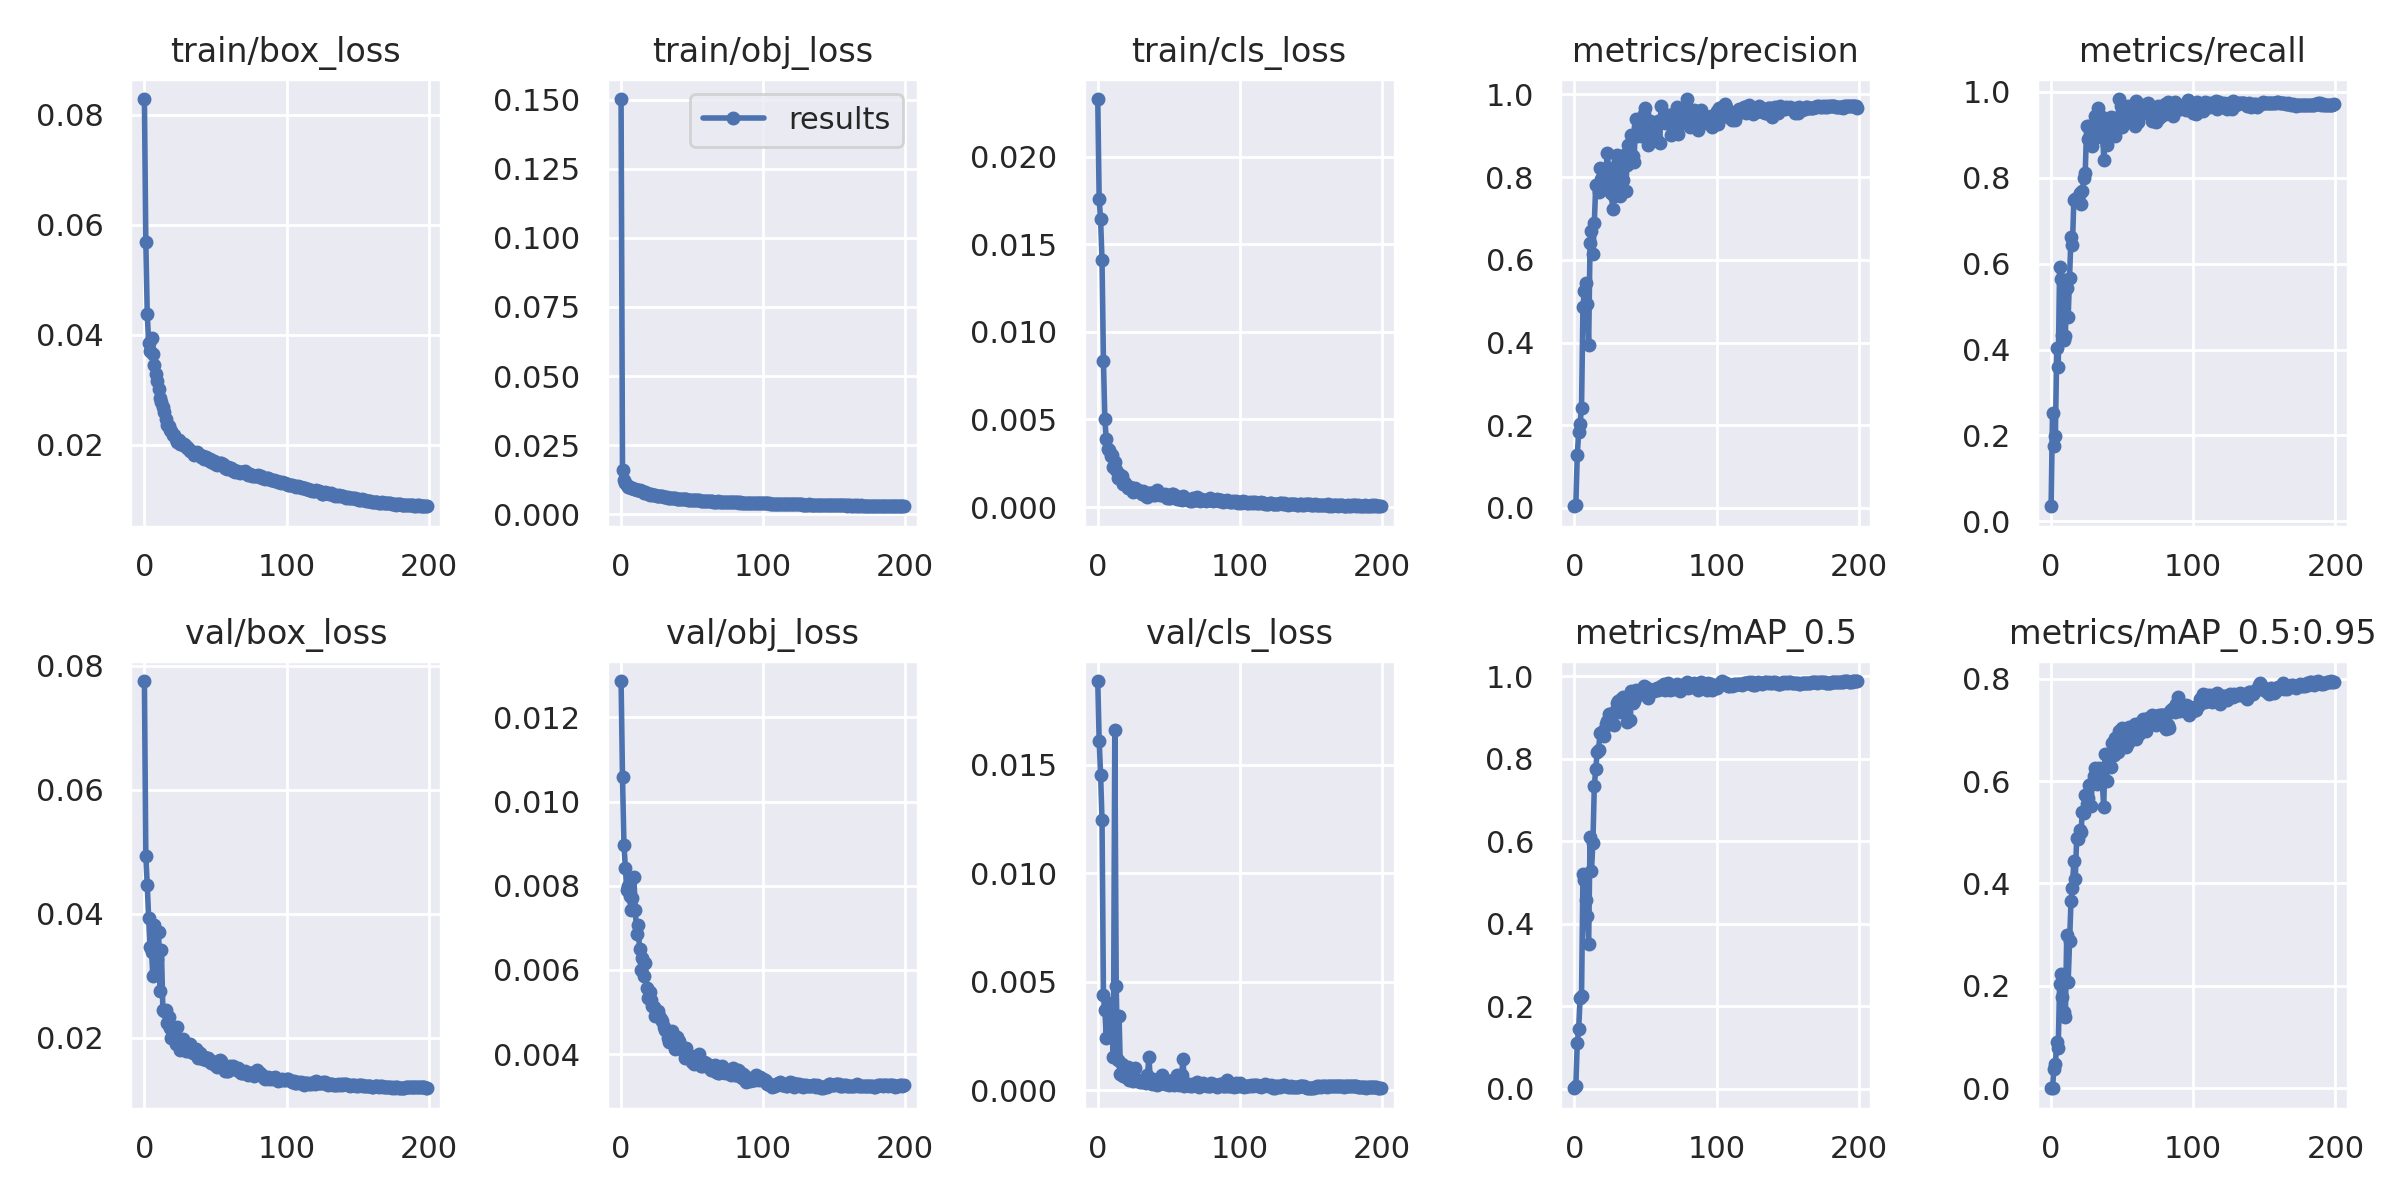

Data behind this chart, as committed beside it:
epoch, train/box_loss, train/obj_loss, train/cls_loss, metrics/precision, metrics/recall, metrics/mAP_0.5, metrics/mAP_0.5:0.95, val/box_loss, val/obj_loss, val/cls_loss, x/lr0, x/lr1, x/lr2
0, 0.08288, 0.1502, 0.02329, 0.004194, 0.03509, 0.0009651, 0.0001163, 0.07755, 0.01286, 0.01886, 0.00096, 0.00096, 0.09136
1, 0.05683, 0.01583, 0.01756, 0.007514, 0.2529, 0.005736, 0.001489, 0.04938, 0.01059, 0.01612, 0.00193, 0.00193, 0.08263
2, 0.04385, 0.01234, 0.01642, 0.1291, 0.1754, 0.1117, 0.0382, 0.04462, 0.008978, 0.01454, 0.002899, 0.002899, 0.0739
3, 0.03858, 0.01142, 0.01408, 0.1837, 0.1988, 0.1443, 0.04744, 0.0393, 0.008422, 0.01246, 0.003868, 0.003868, 0.06517
4, 0.037, 0.01058, 0.008362, 0.2039, 0.4048, 0.2205, 0.09002, 0.03457, 0.007906, 0.004417, 0.004836, 0.004836, 0.05644
5, 0.03943, 0.01, 0.005004, 0.2428, 0.3585, 0.2251, 0.07788, 0.03384, 0.008002, 0.003712, 0.005802, 0.005802, 0.0477
6, 0.03643, 0.009827, 0.003871, 0.4869, 0.5918, 0.5209, 0.2046, 0.02996, 0.007748, 0.002435, 0.006766, 0.006766, 0.03897
7, 0.03445, 0.009583, 0.003302, 0.5249, 0.5649, 0.5065, 0.2223, 0.03821, 0.007428, 0.004048, 0.007729, 0.007729, 0.03023
8, 0.03283, 0.009381, 0.003268, 0.5431, 0.4334, 0.4575, 0.1793, 0.03078, 0.0077, 0.003837, 0.008689, 0.008689, 0.02149
9, 0.03163, 0.009253, 0.00291, 0.4922, 0.4226, 0.4177, 0.1497, 0.03267, 0.008213, 0.002869, 0.009647, 0.009647, 0.01275
10, 0.03014, 0.009119, 0.002964, 0.3931, 0.4319, 0.3508, 0.1383, 0.03701, 0.007417, 0.002963, 0.009945, 0.009945, 0.009945
11, 0.02842, 0.008909, 0.002272, 0.6416, 0.544, 0.6116, 0.3002, 0.02751, 0.006864, 0.001561, 0.009945, 0.009945, 0.009945
12, 0.02772, 0.008716, 0.002586, 0.6685, 0.4753, 0.5287, 0.207, 0.0341, 0.007056, 0.01662, 0.009933, 0.009933, 0.009933
13, 0.02688, 0.008626, 0.002127, 0.613, 0.5669, 0.5968, 0.2872, 0.02438, 0.006488, 0.004791, 0.00992, 0.00992, 0.00992
14, 0.02592, 0.008324, 0.001666, 0.6891, 0.6631, 0.7348, 0.3663, 0.02428, 0.005994, 0.001385, 0.009907, 0.009907, 0.009907
15, 0.02461, 0.008242, 0.001876, 0.7815, 0.6431, 0.7756, 0.3921, 0.02446, 0.006284, 0.003427, 0.009892, 0.009892, 0.009892
16, 0.02366, 0.007761, 0.001574, 0.7812, 0.7484, 0.8158, 0.4447, 0.02231, 0.005864, 0.0007578, 0.009876, 0.009876, 0.009876
17, 0.02333, 0.007924, 0.00177, 0.7634, 0.7499, 0.8214, 0.4091, 0.02333, 0.00616, 0.001231, 0.009859, 0.009859, 0.009859
18, 0.02269, 0.007636, 0.001312, 0.8223, 0.7508, 0.8624, 0.4892, 0.02151, 0.005579, 0.0006579, 0.009841, 0.009841, 0.009841
19, 0.02254, 0.007382, 0.001354, 0.7954, 0.7558, 0.8631, 0.4872, 0.01987, 0.005334, 0.00108, 0.009821, 0.009821, 0.009821
20, 0.02183, 0.007092, 0.001246, 0.803, 0.765, 0.8671, 0.5043, 0.02082, 0.005481, 0.0005985, 0.009801, 0.009801, 0.009801
21, 0.02176, 0.007186, 0.001066, 0.8182, 0.739, 0.8566, 0.4997, 0.02101, 0.005281, 0.001085, 0.00978, 0.00978, 0.00978
22, 0.02108, 0.006907, 0.001144, 0.7985, 0.7683, 0.8846, 0.5403, 0.0189, 0.005142, 0.0004888, 0.009757, 0.009757, 0.009757
23, 0.02052, 0.006873, 0.001131, 0.859, 0.7985, 0.8919, 0.5372, 0.02178, 0.005122, 0.0005126, 0.009734, 0.009734, 0.009734
24, 0.02094, 0.006815, 0.001064, 0.8222, 0.8104, 0.9097, 0.573, 0.01886, 0.004901, 0.000524, 0.009709, 0.009709, 0.009709
25, 0.02011, 0.006541, 0.0008828, 0.7779, 0.9204, 0.9093, 0.5551, 0.01802, 0.004943, 0.000453, 0.009684, 0.009684, 0.009684
26, 0.0203, 0.00664, 0.001066, 0.7607, 0.8898, 0.8995, 0.5663, 0.01858, 0.005022, 0.001042, 0.009657, 0.009657, 0.009657
27, 0.02005, 0.006471, 0.0009567, 0.7229, 0.9211, 0.8854, 0.5927, 0.01978, 0.004899, 0.0005249, 0.00963, 0.00963, 0.00963
28, 0.02013, 0.006399, 0.000997, 0.7545, 0.8952, 0.882, 0.552, 0.01852, 0.004838, 0.0004458, 0.009601, 0.009601, 0.009601
29, 0.01975, 0.006392, 0.0009289, 0.8146, 0.8748, 0.918, 0.5966, 0.01791, 0.004789, 0.0004477, 0.009572, 0.009572, 0.009572
30, 0.01937, 0.00623, 0.0008484, 0.8527, 0.9152, 0.9354, 0.6102, 0.01842, 0.004638, 0.0004123, 0.009541, 0.009541, 0.009541
31, 0.01949, 0.006148, 0.0007223, 0.8408, 0.945, 0.9403, 0.6256, 0.01783, 0.004576, 0.0003776, 0.00951, 0.00951, 0.00951
32, 0.01892, 0.006085, 0.0009168, 0.754, 0.919, 0.9146, 0.5941, 0.01901, 0.00455, 0.0004501, 0.009477, 0.009477, 0.009477
33, 0.0189, 0.00592, 0.0007997, 0.8221, 0.9618, 0.9451, 0.6113, 0.01821, 0.004374, 0.0005401, 0.009443, 0.009443, 0.009443
34, 0.01873, 0.005873, 0.0006527, 0.7937, 0.942, 0.9488, 0.6256, 0.01756, 0.004277, 0.000354, 0.009409, 0.009409, 0.009409
35, 0.01822, 0.005779, 0.0005533, 0.8541, 0.8961, 0.9321, 0.5978, 0.01746, 0.004501, 0.0007287, 0.009373, 0.009373, 0.009373
36, 0.01828, 0.005788, 0.0008301, 0.7658, 0.941, 0.9148, 0.5983, 0.01823, 0.004536, 0.001536, 0.009337, 0.009337, 0.009337
37, 0.01862, 0.005878, 0.000825, 0.8294, 0.8421, 0.8904, 0.549, 0.01786, 0.004433, 0.0004818, 0.0093, 0.0093, 0.0093
38, 0.01831, 0.005711, 0.0007875, 0.8769, 0.9058, 0.9494, 0.653, 0.01677, 0.004116, 0.000293, 0.009261, 0.009261, 0.009261
39, 0.0181, 0.005649, 0.0006947, 0.8394, 0.8757, 0.8952, 0.6009, 0.01747, 0.004394, 0.0005451, 0.009222, 0.009222, 0.009222
40, 0.01786, 0.005567, 0.0007067, 0.9011, 0.9191, 0.9655, 0.6469, 0.01664, 0.004289, 0.0002931, 0.009182, 0.009182, 0.009182
41, 0.01799, 0.005508, 0.0007334, 0.8516, 0.9074, 0.9346, 0.63, 0.01655, 0.004311, 0.0003055, 0.009141, 0.009141, 0.009141
42, 0.01748, 0.005548, 0.0009571, 0.837, 0.9414, 0.94, 0.6282, 0.01693, 0.004167, 0.0002635, 0.009099, 0.009099, 0.009099
43, 0.01787, 0.005474, 0.0007697, 0.9411, 0.9254, 0.967, 0.6745, 0.01642, 0.004135, 0.0003114, 0.009056, 0.009056, 0.009056
44, 0.01751, 0.005327, 0.0006976, 0.8995, 0.9387, 0.9553, 0.6501, 0.01673, 0.004047, 0.0004584, 0.009012, 0.009012, 0.009012
45, 0.01723, 0.005411, 0.0006957, 0.9205, 0.8978, 0.9541, 0.6838, 0.01663, 0.003898, 0.0007317, 0.008967, 0.008967, 0.008967
46, 0.01736, 0.005368, 0.0007117, 0.9222, 0.9107, 0.962, 0.6691, 0.01621, 0.004147, 0.0003486, 0.008922, 0.008922, 0.008922
47, 0.01686, 0.005224, 0.0007334, 0.8993, 0.9352, 0.9658, 0.6576, 0.01589, 0.003948, 0.0003133, 0.008875, 0.008875, 0.008875
48, 0.01702, 0.005201, 0.0006767, 0.9233, 0.9836, 0.9725, 0.6971, 0.01587, 0.003954, 0.0004077, 0.008828, 0.008828, 0.008828
49, 0.01697, 0.005148, 0.0005117, 0.9535, 0.9669, 0.9758, 0.6916, 0.016, 0.003951, 0.0002852, 0.00878, 0.00878, 0.00878
50, 0.01647, 0.005069, 0.0005423, 0.967, 0.9188, 0.9741, 0.7041, 0.01551, 0.003822, 0.0002672, 0.008732, 0.008732, 0.008732
51, 0.01641, 0.005058, 0.000538, 0.9283, 0.9564, 0.9723, 0.693, 0.0153, 0.00377, 0.0004315, 0.008682, 0.008682, 0.008682
52, 0.01653, 0.005037, 0.000717, 0.878, 0.9399, 0.9475, 0.669, 0.01619, 0.003911, 0.0003719, 0.008632, 0.008632, 0.008632
53, 0.0166, 0.005171, 0.0007229, 0.9352, 0.935, 0.965, 0.6674, 0.0164, 0.003846, 0.000481, 0.00858, 0.00858, 0.00858
54, 0.01675, 0.004952, 0.0006617, 0.9055, 0.9662, 0.9662, 0.675, 0.01622, 0.003961, 0.0002418, 0.008529, 0.008529, 0.008529
55, 0.0165, 0.005099, 0.0006175, 0.8967, 0.9614, 0.9672, 0.7058, 0.01565, 0.004, 0.0003787, 0.008476, 0.008476, 0.008476
56, 0.01617, 0.004722, 0.0004765, 0.9051, 0.9428, 0.9647, 0.6965, 0.01521, 0.003724, 0.0006966, 0.008422, 0.008422, 0.008422
57, 0.01576, 0.004862, 0.0004356, 0.9006, 0.967, 0.9702, 0.6984, 0.01462, 0.003727, 0.0002584, 0.008368, 0.008368, 0.008368
58, 0.01559, 0.004731, 0.0004869, 0.8897, 0.969, 0.9715, 0.6944, 0.01455, 0.0038, 0.0003718, 0.008314, 0.008314, 0.008314
59, 0.01597, 0.004845, 0.0004267, 0.9355, 0.9206, 0.9673, 0.7119, 0.01463, 0.003763, 0.0007208, 0.008258, 0.008258, 0.008258
... 140 more rows
